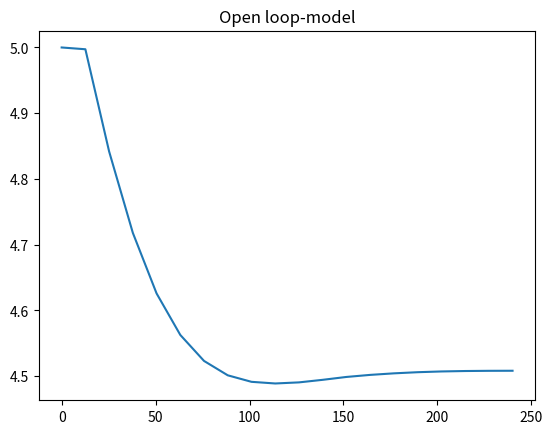

Here is the Python script that generated this plot:
import numpy as np
import scipy.integrate as integrate
import matplotlib.pyplot as plt
import math

# Colour-blind friendly palette (use nice colors)
cb_palette = ["#999999", "#E69F00", "#56B4E9", "#009E73", "#F0E442", "#0072B2", "#D55E00", "#CC79A7"]

# [Mörkblå, Gul, Ockraröd, Mörkgrön ,Olivgrön ,Ljusbeige (dålig), Ljusgult (dålig), Gul ]
cb_palette2 = ["#F4E3AF", "#F1CB6F", "#E16F3B", "#2D4E63", "#899964", "#F4E3AF", "#F1CB6F", "#E16F3B"]

def open_loop(t,x):
    
    # Says that the concentrations can't be lower than zero
    x[x < 0] = 0.0

    # Concentrations in the model as input
    G, I, E, C, M, H = x

    c = 0.1060
    c0 = 1.8854
    c1 = 198
    c2 = 94
    c3 = 0.0554
    b1 = 0.0059
    b2 = 0.1262
    b3 = 0.00005
    b4 = 0.4543
    b5 = 0.185
    b10 = 0.022
    b21 = 0.00876
    b22 = 0.0021
    b23 = 0.08
    b25 = 0.00026
    b27 = 0.014
    b100 = 0.3
    Ge = 5
    f = 0.9
    v = 15


    # Glucose plasma [1]
    dG = f*b10*H/v + f*b5*C/v - b1*G - b3*I*G

    # Insulin plasma [2]
    dI = b4*G - b2*I   

    # Glucacon plasma [3]
    dE = c0 + (c1/(c2 + I))*(Ge - G)*np.heaviside(Ge-G,1) - c3*E 

    # GLucose liver [4]
    dC = b23 - b25*I - b22*G + b21*E - b5*C

    # Glucose musle [5]
    dM = 0.1*(v/f)*b3*G*I - b27*M

    # Glucos intake [6]
    dH = -b100*G*H

    return [dG, dI, dE, dC, dM, dH]

# Time span
t_vec = np.linspace(0, 240, num=20)
time_span = [t_vec[0], t_vec[-1]]

# Initial values to model
x0 = [5, 60, 34, 3, 2.5, 200]

# Solve ODE
sol = integrate.solve_ivp(open_loop, time_span, x0, method="LSODA", t_eval=t_vec)

# Plot model

ymodel = sol.y[0]
plt.plot(t_vec, ymodel)
plt.title('Open loop-model')
plt.show()